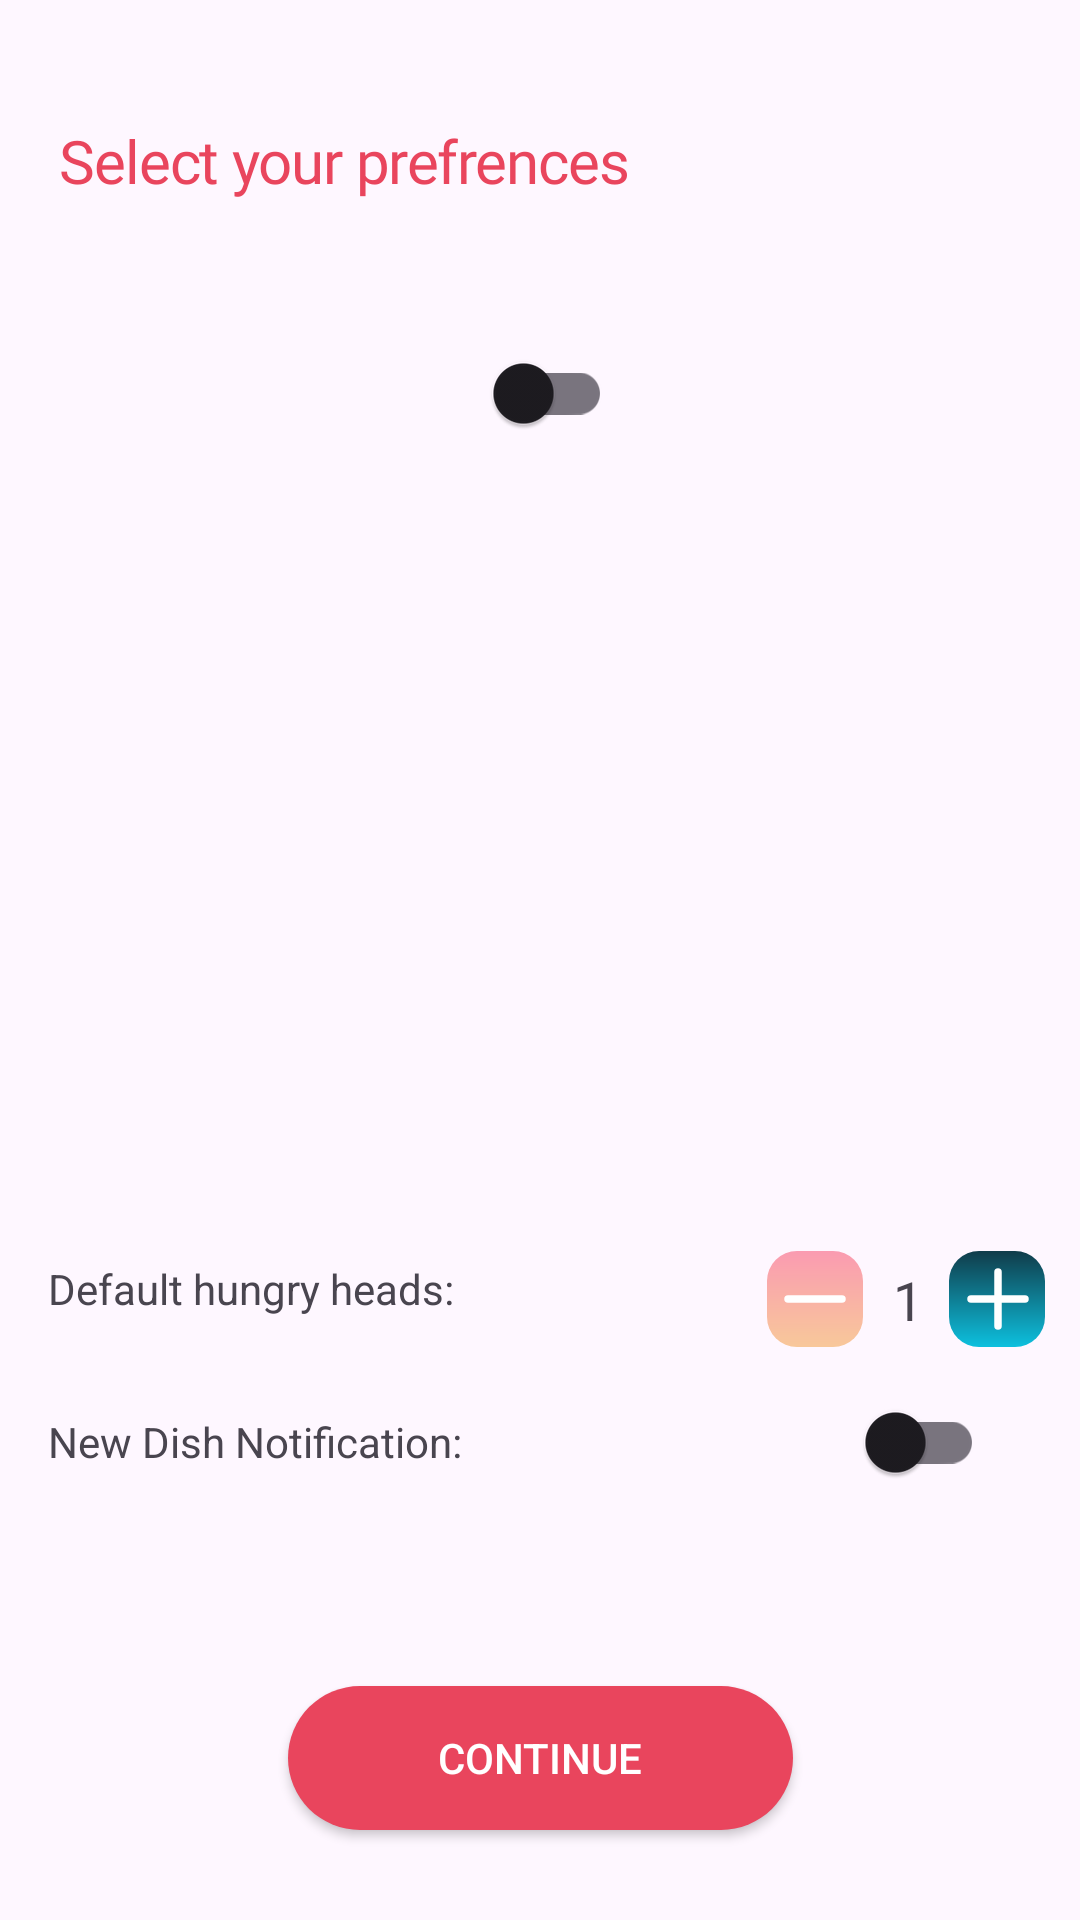

Produce the Android XML layout that renders to this screen, including the resource entries it uses.
<!-- AndroidManifest.xml: application theme Theme.RecipeApp -->
<!-- res/layout/fragment_selecting_prefrences_page.xml -->
<?xml version="1.0" encoding="utf-8"?>
<FrameLayout xmlns:android="http://schemas.android.com/apk/res/android"
    xmlns:app="http://schemas.android.com/apk/res-auto"
    xmlns:tools="http://schemas.android.com/tools"
    android:layout_width="match_parent"
    android:layout_height="match_parent"
    tools:context=".SettingAccount.Fragments.SelectingPrefrencesPage">

    <androidx.constraintlayout.widget.ConstraintLayout
        android:layout_width="match_parent"
        android:layout_height="match_parent">

        <TextView
            android:id="@+id/select_your"
            style="@style/textStyle"
            android:layout_width="wrap_content"
            android:layout_height="wrap_content"
            android:layout_marginStart="20dp"
            android:layout_marginTop="40dp"
            android:text="@string/select_your_prefrences"
            app:layout_constraintEnd_toEndOf="parent"
            app:layout_constraintHorizontal_bias="0.0"
            app:layout_constraintStart_toStartOf="parent"
            app:layout_constraintTop_toTopOf="parent" />

        <androidx.appcompat.widget.SwitchCompat
            android:id="@+id/switch1"
            android:layout_width="wrap_content"
            android:layout_height="wrap_content"
            android:layout_marginTop="40dp"
            app:layout_constraintEnd_toEndOf="parent"
            app:layout_constraintStart_toStartOf="parent"
            app:layout_constraintTop_toBottomOf="@+id/select_your" />

        <androidx.recyclerview.widget.RecyclerView
            android:id="@+id/recyclerView"
            android:layout_width="0dp"
            android:layout_height="0dp"
            android:layout_marginBottom="10dp"
            android:padding="10dp"
            app:layout_constraintBottom_toTopOf="@+id/textView2"
            app:layout_constraintEnd_toEndOf="parent"
            app:layout_constraintHorizontal_bias="0.5"
            app:layout_constraintStart_toStartOf="parent"
            app:layout_constraintTop_toBottomOf="@+id/switch1" />

        <TextView
            android:id="@+id/textView2"
            android:layout_width="wrap_content"
            android:layout_height="wrap_content"
            android:layout_marginStart="16dp"
            android:layout_marginBottom="32dp"
            android:text="Default hungry heads:"
            app:layout_constraintBottom_toTopOf="@+id/textView3"
            app:layout_constraintEnd_toEndOf="parent"
            app:layout_constraintHorizontal_bias="0.0"
            app:layout_constraintStart_toStartOf="parent" />

        <LinearLayout
            android:layout_width="wrap_content"
            android:layout_height="wrap_content"
            app:layout_constraintBottom_toBottomOf="@+id/textView2"
            app:layout_constraintEnd_toEndOf="parent"
            app:layout_constraintHorizontal_bias="0.897"
            app:layout_constraintStart_toEndOf="@+id/textView2"
            app:layout_constraintTop_toTopOf="@+id/textView2"
            app:layout_constraintVertical_bias="0.25">

            <androidx.constraintlayout.widget.ConstraintLayout
                android:layout_width="match_parent"
                android:layout_height="wrap_content">

                <androidx.appcompat.widget.AppCompatImageView
                    android:id="@+id/appCompatImageView"
                    android:layout_width="wrap_content"
                    android:layout_height="wrap_content"
                    android:layout_marginStart="4dp"
                    android:src="@drawable/pink_bg"
                    app:layout_constraintBottom_toBottomOf="parent"
                    app:layout_constraintStart_toStartOf="parent"
                    app:layout_constraintTop_toTopOf="parent"
                    app:layout_constraintVertical_bias="0.0" />

                <androidx.appcompat.widget.AppCompatImageView
                    android:id="@+id/remove"
                    android:layout_width="wrap_content"
                    android:layout_height="28dp"
                    android:src="@drawable/minus"
                    app:layout_constraintBottom_toBottomOf="@id/appCompatImageView"
                    app:layout_constraintEnd_toEndOf="@+id/appCompatImageView"
                    app:layout_constraintStart_toStartOf="@+id/appCompatImageView"
                    app:layout_constraintTop_toTopOf="@+id/appCompatImageView" />

                <androidx.appcompat.widget.AppCompatImageView
                    android:id="@+id/appCompatImageView2"
                    android:layout_width="wrap_content"
                    android:layout_height="wrap_content"
                    android:src="@drawable/blue_bg"
                    app:layout_constraintBottom_toBottomOf="parent"
                    app:layout_constraintEnd_toEndOf="parent"
                    app:layout_constraintTop_toTopOf="parent" />

                <androidx.appcompat.widget.AppCompatImageView
                    android:id="@+id/add"
                    android:layout_width="wrap_content"
                    android:layout_height="wrap_content"
                    android:layout_marginLeft="5dp"
                    android:layout_marginTop="5dp"
                    android:src="@drawable/add"
                    app:layout_constraintBottom_toBottomOf="@+id/appCompatImageView2"
                    app:layout_constraintEnd_toEndOf="@+id/appCompatImageView2"
                    app:layout_constraintStart_toStartOf="@+id/appCompatImageView2"
                    app:layout_constraintTop_toTopOf="@+id/appCompatImageView2" />

                <TextView
                    android:id="@+id/number"
                    android:layout_width="wrap_content"
                    android:layout_height="wrap_content"
                    android:layout_marginHorizontal="10dp"
                    android:fontFamily="@font/inter_semibold"
                    android:text="1"
                    android:textSize="18sp"
                    app:layout_constraintBottom_toBottomOf="parent"
                    app:layout_constraintEnd_toStartOf="@+id/add"
                    app:layout_constraintStart_toEndOf="@+id/appCompatImageView"
                    app:layout_constraintTop_toTopOf="parent" />
            </androidx.constraintlayout.widget.ConstraintLayout>
        </LinearLayout>

        <TextView
            android:id="@+id/textView3"
            android:layout_width="wrap_content"
            android:layout_height="wrap_content"
            android:layout_marginStart="16dp"
            android:layout_marginBottom="72dp"
            android:text="New Dish Notification:"
            app:layout_constraintBottom_toTopOf="@+id/btn"
            app:layout_constraintEnd_toStartOf="@+id/switchCompat"
            app:layout_constraintHorizontal_bias="0.0"
            app:layout_constraintStart_toStartOf="parent" />

        <androidx.appcompat.widget.SwitchCompat
            android:id="@+id/switchCompat"
            android:layout_width="wrap_content"
            android:layout_height="wrap_content"
            android:layout_marginEnd="32dp"
            app:layout_constraintBottom_toBottomOf="@+id/textView3"
            app:layout_constraintEnd_toEndOf="parent"
            app:layout_constraintTop_toTopOf="@+id/textView3" />

        <androidx.appcompat.widget.AppCompatButton
            android:id="@+id/btn"
            android:layout_width="wrap_content"
            android:layout_height="wrap_content"
            android:layout_marginTop="16dp"
            android:layout_marginBottom="30dp"
            android:background="@drawable/btnbg"
            android:paddingHorizontal="50dp"
            android:text="@string/Continue"
            android:textColor="@color/white"
            app:layout_constraintBottom_toBottomOf="parent"
            app:layout_constraintEnd_toEndOf="parent"
            app:layout_constraintStart_toStartOf="parent" />

    </androidx.constraintlayout.widget.ConstraintLayout>

</FrameLayout>
<!-- resources referenced by this layout -->
<resources>
  <color name="white">#FFFFFFFF</color>
  <!-- drawable add (drawable) -->
  <vector xmlns:android="http://schemas.android.com/apk/res/android"
      android:width="30dp"
      android:height="27dp"
      android:viewportWidth="30"
      android:viewportHeight="27">
    <path
        android:pathData="M6,11H24"
        android:strokeLineJoin="round"
        android:strokeWidth="2.5"
        android:fillColor="#00000000"
        android:strokeColor="#ffffff"
        android:strokeLineCap="round"/>
    <path
        android:pathData="M15,20V2"
        android:strokeLineJoin="round"
        android:strokeWidth="2.5"
        android:fillColor="#00000000"
        android:strokeColor="#ffffff"
        android:strokeLineCap="round"/>
  </vector>
  <!-- drawable blue_bg (drawable) -->
  <vector xmlns:android="http://schemas.android.com/apk/res/android"
      xmlns:aapt="http://schemas.android.com/aapt"
      android:width="36dp"
      android:height="32dp"
      android:viewportWidth="36"
      android:viewportHeight="32">
    <path
        android:pathData="M14,0L26,0A10,10 0,0 1,36 10L36,22A10,10 0,0 1,26 32L14,32A10,10 0,0 1,4 22L4,10A10,10 0,0 1,14 0z">
      <aapt:attr name="android:fillColor">
        <gradient 
            android:startX="20"
            android:startY="0"
            android:endX="20"
            android:endY="32"
            android:type="linear">
          <item android:offset="0" android:color="#FF103C4A"/>
          <item android:offset="1" android:color="#FF0DC0DE"/>
        </gradient>
      </aapt:attr>
    </path>
  </vector>
  <!-- drawable btnbg (drawable) -->
  <?xml version="1.0" encoding="utf-8"?>
  <shape xmlns:android="http://schemas.android.com/apk/res/android">
      <corners android:radius="45dp" />
      <solid android:color="#E9455D" />
  </shape>
  <!-- drawable minus (drawable) -->
  <vector xmlns:android="http://schemas.android.com/apk/res/android"
      android:width="22dp"
      android:height="4dp"
      android:viewportWidth="22"
      android:viewportHeight="4">
    <path
        android:pathData="M2,2H20"
        android:strokeLineJoin="round"
        android:strokeWidth="2.5"
        android:fillColor="#00000000"
        android:strokeColor="#ffffff"
        android:strokeLineCap="round"/>
  </vector>
  <!-- drawable pink_bg (drawable) -->
  <vector xmlns:android="http://schemas.android.com/apk/res/android"
      xmlns:aapt="http://schemas.android.com/aapt"
      android:width="32dp"
      android:height="32dp"
      android:viewportWidth="32"
      android:viewportHeight="32">
    <path
        android:pathData="M10,0L22,0A10,10 0,0 1,32 10L32,22A10,10 0,0 1,22 32L10,32A10,10 0,0 1,0 22L0,10A10,10 0,0 1,10 0z">
      <aapt:attr name="android:fillColor">
        <gradient 
            android:startX="16"
            android:startY="0"
            android:endX="16"
            android:endY="32"
            android:type="linear">
          <item android:offset="0" android:color="#FFFA9BB1"/>
          <item android:offset="1" android:color="#FFF8C89A"/>
        </gradient>
      </aapt:attr>
    </path>
  </vector>
  <string name="Continue">Continue</string>
  <string name="select_your_prefrences">Select your prefrences</string>
  <style name="textStyle">
          <item name="fontFamily">@font/inter_semibold</item>
          <item name="android:textSize">20sp</item>
          <item name="android:letterSpacing">-0.02</item>
          <item name="android:textColor">#E9455D</item>
      </style>
  <style name="Theme.RecipeApp" parent="Base.Theme.RecipeApp" />
  <style name="Base.Theme.RecipeApp" parent="Theme.Material3.DayNight.NoActionBar">
          
          
      </style>
</resources>
